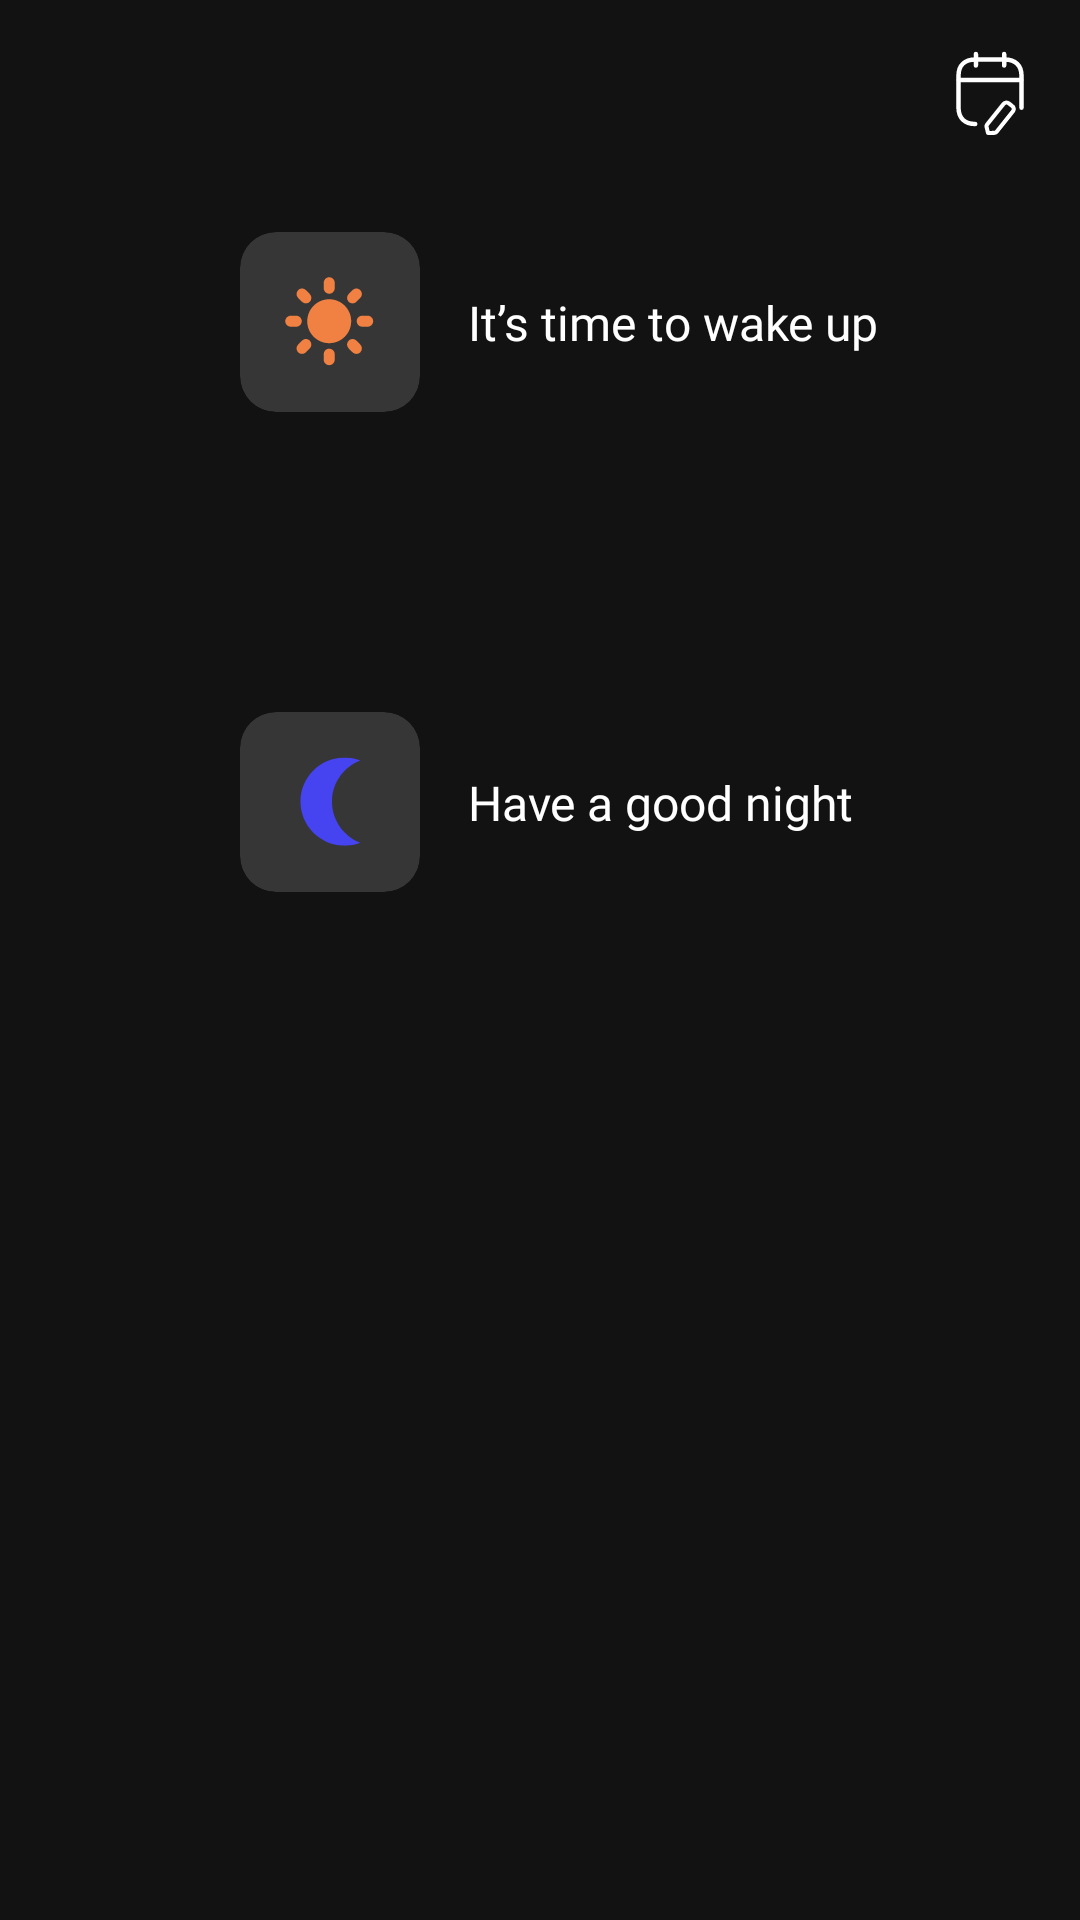

Android layout source for this screen:
<!-- AndroidManifest.xml: application theme Theme.Todoir.Starting -->
<!-- res/layout/fragment_calender.xml -->
<?xml version="1.0" encoding="utf-8"?>
<layout xmlns:tools="http://schemas.android.com/tools"
    xmlns:android="http://schemas.android.com/apk/res/android"
    xmlns:app="http://schemas.android.com/apk/res-auto">


    <ScrollView
        android:layout_width="match_parent"
        android:layout_height="match_parent"
        android:layout_marginBottom="95dp"
        android:background="@color/gray_dark"
        android:fillViewport="true">


    <androidx.constraintlayout.widget.ConstraintLayout
        android:layout_width="match_parent"
        android:layout_height="match_parent"

        android:background="@color/gray_dark"
        tools:context=".peresentaion.ui.CalenderFragment">




        <com.google.android.material.textview.MaterialTextView
            android:id="@+id/tv_month_calendar"
            android:layout_width="wrap_content"
            android:layout_height="wrap_content"
            app:layout_constraintStart_toStartOf="parent"
            app:layout_constraintTop_toTopOf="parent"
            tools:text="September2024"
            android:layout_margin="16dp"
            android:fontFamily="@font/vazir_bold"
            android:textSize="22sp"
            android:textColor="@color/white"/>

        <com.google.android.material.imageview.ShapeableImageView
            android:id="@+id/btn_show_calendar"
            android:layout_width="wrap_content"
            android:layout_height="wrap_content"
            android:layout_marginEnd="16dp"
            android:src="@drawable/calendar"
            app:layout_constraintBottom_toBottomOf="@+id/tv_month_calendar"
            app:layout_constraintEnd_toEndOf="parent"
            app:layout_constraintTop_toTopOf="@+id/tv_month_calendar" />





        <androidx.recyclerview.widget.RecyclerView
            android:id="@+id/recy_week"
            android:layout_width="match_parent"
            android:layout_height="wrap_content"
            android:layout_marginTop="16dp"
            app:layout_constraintEnd_toEndOf="parent"
            app:layout_constraintStart_toStartOf="parent"
            app:layout_constraintTop_toBottomOf="@+id/tv_month_calendar" />


        <androidx.constraintlayout.widget.ConstraintLayout
            android:id="@+id/constraintLayout5"
            android:layout_width="match_parent"
            android:layout_height="wrap_content"
            app:layout_constraintEnd_toEndOf="parent"
            app:layout_constraintTop_toBottomOf="@+id/recy_week">













            <androidx.cardview.widget.CardView
                android:id="@+id/cardView3"
                android:layout_width="60dp"
                android:layout_height="60dp"
                android:layout_marginTop="16dp"
                app:cardBackgroundColor="@color/gray_light"
                app:cardCornerRadius="12dp"
                android:layout_marginStart="80dp"
                app:layout_constraintStart_toStartOf="parent"
                app:layout_constraintTop_toTopOf="parent">

                <com.google.android.material.imageview.ShapeableImageView
                    android:layout_width="30dp"
                    android:layout_height="30dp"
                    android:layout_gravity="center"
                    android:src="@drawable/group" />
            </androidx.cardview.widget.CardView>


            <com.google.android.material.textview.MaterialTextView
                android:id="@+id/tv_title_timeline"
                android:layout_width="wrap_content"
                android:layout_height="wrap_content"
                android:layout_marginStart="16dp"
                android:fontFamily="@font/vazir_bold"
                android:text="@string/it_s_time_to_wake_up"
                android:textColor="@color/white"
                android:textSize="16sp"
                app:layout_constraintBottom_toBottomOf="@+id/cardView3"
                app:layout_constraintStart_toEndOf="@+id/cardView3"
                app:layout_constraintTop_toTopOf="@+id/cardView3" />













            <androidx.recyclerview.widget.RecyclerView
                android:id="@+id/recy_calender"
                android:layout_width="match_parent"
                android:layout_height="wrap_content"
                android:visibility="visible"
                android:nestedScrollingEnabled="true"
                app:layoutManager="androidx.recyclerview.widget.LinearLayoutManager"
                app:layout_constraintEnd_toEndOf="parent"
                app:layout_constraintStart_toStartOf="parent"
                app:layout_constraintTop_toBottomOf="@+id/cardView3" />

        </androidx.constraintlayout.widget.ConstraintLayout>

        <androidx.constraintlayout.widget.ConstraintLayout
            android:layout_width="match_parent"
            android:layout_height="wrap_content"
            app:layout_constraintEnd_toEndOf="parent"
            app:layout_constraintStart_toStartOf="parent"
            app:layout_constraintTop_toBottomOf="@+id/constraintLayout5">



            <View
                android:id="@+id/timeline_line_night"
                android:layout_width="1dp"
                android:layout_height="100dp"
                android:layout_marginStart="110dp"
                android:background="@drawable/dotted_line"
                android:layerType="software"
                app:layout_constraintStart_toStartOf="parent"
                app:layout_constraintTop_toTopOf="parent" />












            <androidx.cardview.widget.CardView
                android:id="@+id/cardView31"
                android:layout_width="60dp"
                android:layout_height="60dp"
                android:layout_marginStart="80dp"
                app:cardBackgroundColor="@color/gray_light"
                app:cardCornerRadius="12dp"
                app:layout_constraintStart_toStartOf="parent"
                app:layout_constraintTop_toBottomOf="@+id/timeline_line_night">

                <com.google.android.material.imageview.ShapeableImageView
                    android:layout_width="30dp"
                    android:layout_height="30dp"
                    android:layout_gravity="center"
                    android:src="@drawable/moon_svgrepo_com_1" />
            </androidx.cardview.widget.CardView>


            <com.google.android.material.textview.MaterialTextView
                android:id="@+id/materialTextView101"
                android:layout_width="wrap_content"
                android:layout_height="wrap_content"
                android:layout_marginStart="16dp"
                android:fontFamily="@font/vazir_bold"
                android:text="@string/have_a_good_night"
                android:textColor="@color/white"
                android:textSize="16sp"
                app:layout_constraintBottom_toBottomOf="@+id/cardView31"
                app:layout_constraintStart_toEndOf="@+id/cardView31"
                app:layout_constraintTop_toTopOf="@+id/cardView31" />






        </androidx.constraintlayout.widget.ConstraintLayout>





    </androidx.constraintlayout.widget.ConstraintLayout>

    </ScrollView>

</layout>
<!-- resources referenced by this layout -->
<resources>
  <color name="gray_dark">#121212</color>
  <color name="gray_light">#363636</color>
  <color name="white">#FFFFFFFF</color>
  <!-- drawable moon_svgrepo_com_1 (drawable) -->
  <vector xmlns:android="http://schemas.android.com/apk/res/android"
      android:width="24dp"
      android:height="24dp"
      android:viewportWidth="24"
      android:viewportHeight="24">
    <group>
      <clip-path
          android:pathData="M0.339,0.123h23.538v23.538h-23.538z"/>
      <path
          android:pathData="M12.528,11.892C12.528,6.883 15.675,2.598 20.094,0.902C18.788,0.4 17.372,0.123 15.891,0.123C9.401,0.123 4.121,5.403 4.121,11.892C4.121,18.382 9.401,23.662 15.891,23.662C17.372,23.662 18.788,23.384 20.094,22.883C15.675,21.187 12.528,16.901 12.528,11.892Z"
          android:fillColor="#4643F0"/>
    </group>
  </vector>
  <string name="_08_00_am">08:00 AM</string>
  <string name="_10_00_pm">10:00 PM</string>
  <string name="have_a_good_night">Have a good night</string>
  <string name="it_s_time_to_wake_up">It’s time to wake up</string>
  <style name="MyRadioButton" parent="Theme.Material3.DayNight.NoActionBar">
          <item name="colorControlNormal">@color/white</item>
          <item name="colorControlActivated">@color/purple</item>
      </style>
  <style name="Theme.Todoir.Starting" parent="Theme.SplashScreen">
          <item name="windowSplashScreenBackground">@android:color/black</item>
          <item name="windowSplashScreenAnimatedIcon">@drawable/animated_logo</item>
          <item name="postSplashScreenTheme">@style/Theme.Todoir</item>
      </style>
  <color name="purple">#4345F0</color>
  <!-- drawable animated_logo (drawable) -->
  <?xml version="1.0" encoding="utf-8"?>
  <animated-vector xmlns:android="http://schemas.android.com/apk/res/android"
      android:drawable="@drawable/frame_121075609">
  
  
  </animated-vector>
  <style name="Theme.Todoir" parent="Base.Theme.Todoir" />
  <style name="Base.Theme.Todoir" parent="Theme.Material3.DayNight.NoActionBar">
          
           <item name="colorPrimary">@color/gray_dark</item>
          <item name="android:navigationBarColor">@color/gray_dark</item>
          <item name="colorPrimaryContainer">@color/gray_dark</item>
          <item name="colorSurfaceContainerHighest">@color/purple</item>
          <item name="colorSurfaceContainerHigh">@color/purple</item>
          <item name="colorOnSurface">@color/white</item>
          <item name="colorOnPrimaryContainer">@color/white</item>
          <item name="colorOnSurfaceVariant">@color/white</item>
          <item name="colorSurface">@color/purple</item>
  
  
  
  
  
  
      </style>
</resources>
